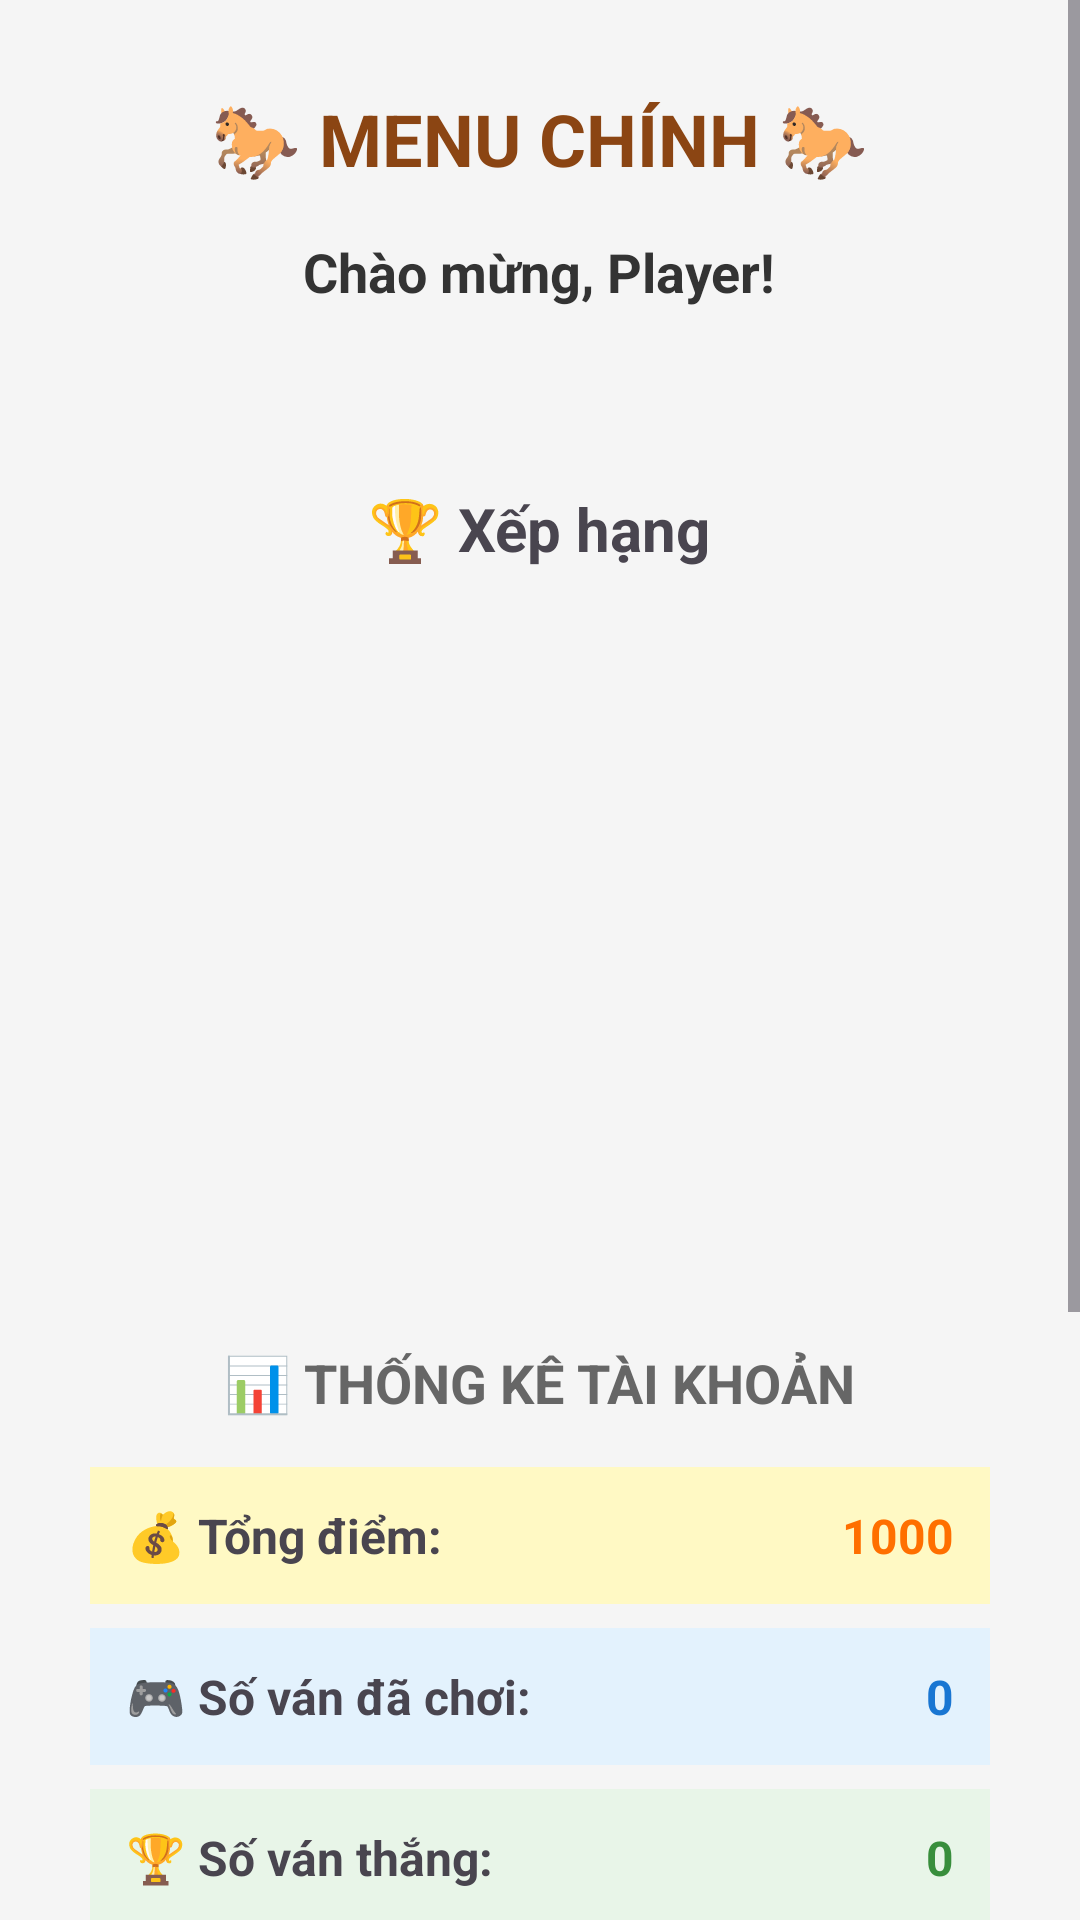

The Android layout XML behind this screen, and the referenced resources:
<!-- AndroidManifest.xml: activity theme Theme.PRM_GroupProject -->
<!-- res/layout/activity_menu.xml -->
<?xml version="1.0" encoding="utf-8"?>
<ScrollView xmlns:android="http://schemas.android.com/apk/res/android"
    android:layout_width="match_parent"
    android:layout_height="match_parent"
    android:fillViewport="true"
    android:background="#F5F5F5">

    <LinearLayout
        android:layout_width="match_parent"
        android:layout_height="match_parent"
        android:orientation="vertical"
        android:padding="10dp"
        android:background="#F5F5F5"
        >

        
        <LinearLayout
            android:layout_width="match_parent"
            android:layout_height="wrap_content"
            android:orientation="vertical"
            android:background="@drawable/rounded_background"
            android:padding="20dp"
            android:elevation="4dp"
            android:layout_marginBottom="24dp">

            <TextView
                android:layout_width="wrap_content"
                android:layout_height="wrap_content"
                android:text="🐎 MENU CHÍNH 🐎"
                android:textSize="24sp"
                android:textStyle="bold"
                android:textColor="#8B4513"
                android:layout_gravity="center"
                android:layout_marginBottom="16dp" />

            <TextView
                android:id="@+id/tvWelcome"
                android:layout_width="wrap_content"
                android:layout_height="wrap_content"
                android:text="Chào mừng, Player!"
                android:textSize="18sp"
                android:textStyle="bold"
                android:textColor="#333"
                android:layout_gravity="center" />

        </LinearLayout>

        <LinearLayout
            android:layout_width="match_parent"
            android:layout_height="wrap_content"
            android:layout_marginBottom="16dp"
            android:background="@drawable/rounded_background"
            android:elevation="4dp"
            android:orientation="vertical"
            android:padding="16dp">

            <TextView
                android:textStyle="bold"
                android:text="🏆 Xếp hạng"
                android:textSize="20sp"
                android:layout_gravity="center"
                android:layout_marginBottom="12dp"
                android:layout_width="wrap_content"
                android:layout_height="wrap_content" />

            <ListView
                android:id="@+id/listViewLeaderboard"
                android:layout_width="match_parent"
                android:layout_height="195dp" />
        </LinearLayout>

        
        <LinearLayout
            android:layout_width="match_parent"
            android:layout_height="wrap_content"
            android:orientation="vertical"
            android:background="@drawable/rounded_background"
            android:padding="20dp"
            android:elevation="4dp"
            android:layout_marginBottom="24dp">

            <TextView
                android:layout_width="wrap_content"
                android:layout_height="wrap_content"
                android:text="📊 THỐNG KÊ TÀI KHOẢN"
                android:textSize="18sp"
                android:textStyle="bold"
                android:textColor="#666"
                android:layout_gravity="center"
                android:layout_marginBottom="16dp" />

            
            <LinearLayout
                android:layout_width="match_parent"
                android:layout_height="wrap_content"
                android:orientation="horizontal"
                android:background="#FFF9C4"
                android:padding="12dp"
                android:layout_marginBottom="8dp">

                <TextView
                    android:layout_width="0dp"
                    android:layout_height="wrap_content"
                    android:layout_weight="1"
                    android:text="💰 Tổng điểm:"
                    android:textSize="16sp"
                    android:textStyle="bold" />

                <TextView
                    android:id="@+id/tvTotalPoints"
                    android:layout_width="wrap_content"
                    android:layout_height="wrap_content"
                    android:text="1000"
                    android:textSize="16sp"
                    android:textStyle="bold"
                    android:textColor="#FF6F00" />

            </LinearLayout>

            
            <LinearLayout
                android:layout_width="match_parent"
                android:layout_height="wrap_content"
                android:orientation="horizontal"
                android:background="#E3F2FD"
                android:padding="12dp"
                android:layout_marginBottom="8dp">

                <TextView
                    android:layout_width="0dp"
                    android:layout_height="wrap_content"
                    android:layout_weight="1"
                    android:text="🎮 Số ván đã chơi:"
                    android:textSize="16sp"
                    android:textStyle="bold" />

                <TextView
                    android:id="@+id/tvGamesPlayed"
                    android:layout_width="wrap_content"
                    android:layout_height="wrap_content"
                    android:text="0"
                    android:textSize="16sp"
                    android:textStyle="bold"
                    android:textColor="#1976D2" />

            </LinearLayout>

            
            <LinearLayout
                android:layout_width="match_parent"
                android:layout_height="wrap_content"
                android:orientation="horizontal"
                android:background="#E8F5E8"
                android:padding="12dp"
                android:layout_marginBottom="8dp">

                <TextView
                    android:layout_width="0dp"
                    android:layout_height="wrap_content"
                    android:layout_weight="1"
                    android:text="🏆 Số ván thắng:"
                    android:textSize="16sp"
                    android:textStyle="bold" />

                <TextView
                    android:id="@+id/tvGamesWon"
                    android:layout_width="wrap_content"
                    android:layout_height="wrap_content"
                    android:text="0"
                    android:textSize="16sp"
                    android:textStyle="bold"
                    android:textColor="#388E3C" />

            </LinearLayout>

            
            <LinearLayout
                android:layout_width="match_parent"
                android:layout_height="wrap_content"
                android:orientation="horizontal"
                android:background="#FCE4EC"
                android:padding="12dp">

                <TextView
                    android:layout_width="0dp"
                    android:layout_height="wrap_content"
                    android:layout_weight="1"
                    android:text="📈 Tỷ lệ thắng:"
                    android:textSize="16sp"
                    android:textStyle="bold" />

                <TextView
                    android:id="@+id/tvWinRate"
                    android:layout_width="wrap_content"
                    android:layout_height="wrap_content"
                    android:text="0.0%"
                    android:textSize="16sp"
                    android:textStyle="bold"
                    android:textColor="#C2185B" />

            </LinearLayout>

        </LinearLayout>

        
        <LinearLayout
            android:layout_width="match_parent"
            android:layout_height="wrap_content"
            android:orientation="vertical"
            android:layout_marginBottom="24dp">

            <Button
                android:id="@+id/btnPlayGame"
                android:layout_width="match_parent"
                android:layout_height="64dp"
                android:text="🎯 BẮT ĐẦU CHƠI"
                android:textSize="20sp"
                android:textStyle="bold"
                android:textColor="#FFFFFF"
                android:background="@drawable/button_primary"
                android:layout_marginBottom="16dp" />

            <Button
                android:id="@+id/btnLogout"
                android:layout_width="match_parent"
                android:layout_height="48dp"
                android:text="🚪 ĐĂNG XUẤT"
                android:textSize="16sp"
                android:textStyle="bold"
                android:textColor="#FFFFFF"
                android:background="@drawable/button_secondary" />

        </LinearLayout>

        
        <TextView
            android:layout_width="wrap_content"
            android:layout_height="wrap_content"
            android:text="Chúc bạn may mắn! 🍀"
            android:textSize="14sp"
            android:textColor="#666"
            android:layout_gravity="center"
            android:layout_marginTop="16dp" />

    </LinearLayout>
</ScrollView>
<!-- resources referenced by this layout -->
<resources>
  <!-- drawable button_secondary (drawable) -->
  <?xml version="1.0" encoding="utf-8"?>
  <shape xmlns:android="http://schemas.android.com/apk/res/android">
      <solid android:color="#FF5722" />
      <corners android:radius="8dp" />
  </shape>
  <style name="Theme.PRM_GroupProject" parent="Base.Theme.PRM_GroupProject" />
  <style name="Base.Theme.PRM_GroupProject" parent="Theme.Material3.DayNight.NoActionBar">
          
          
      </style>
</resources>
